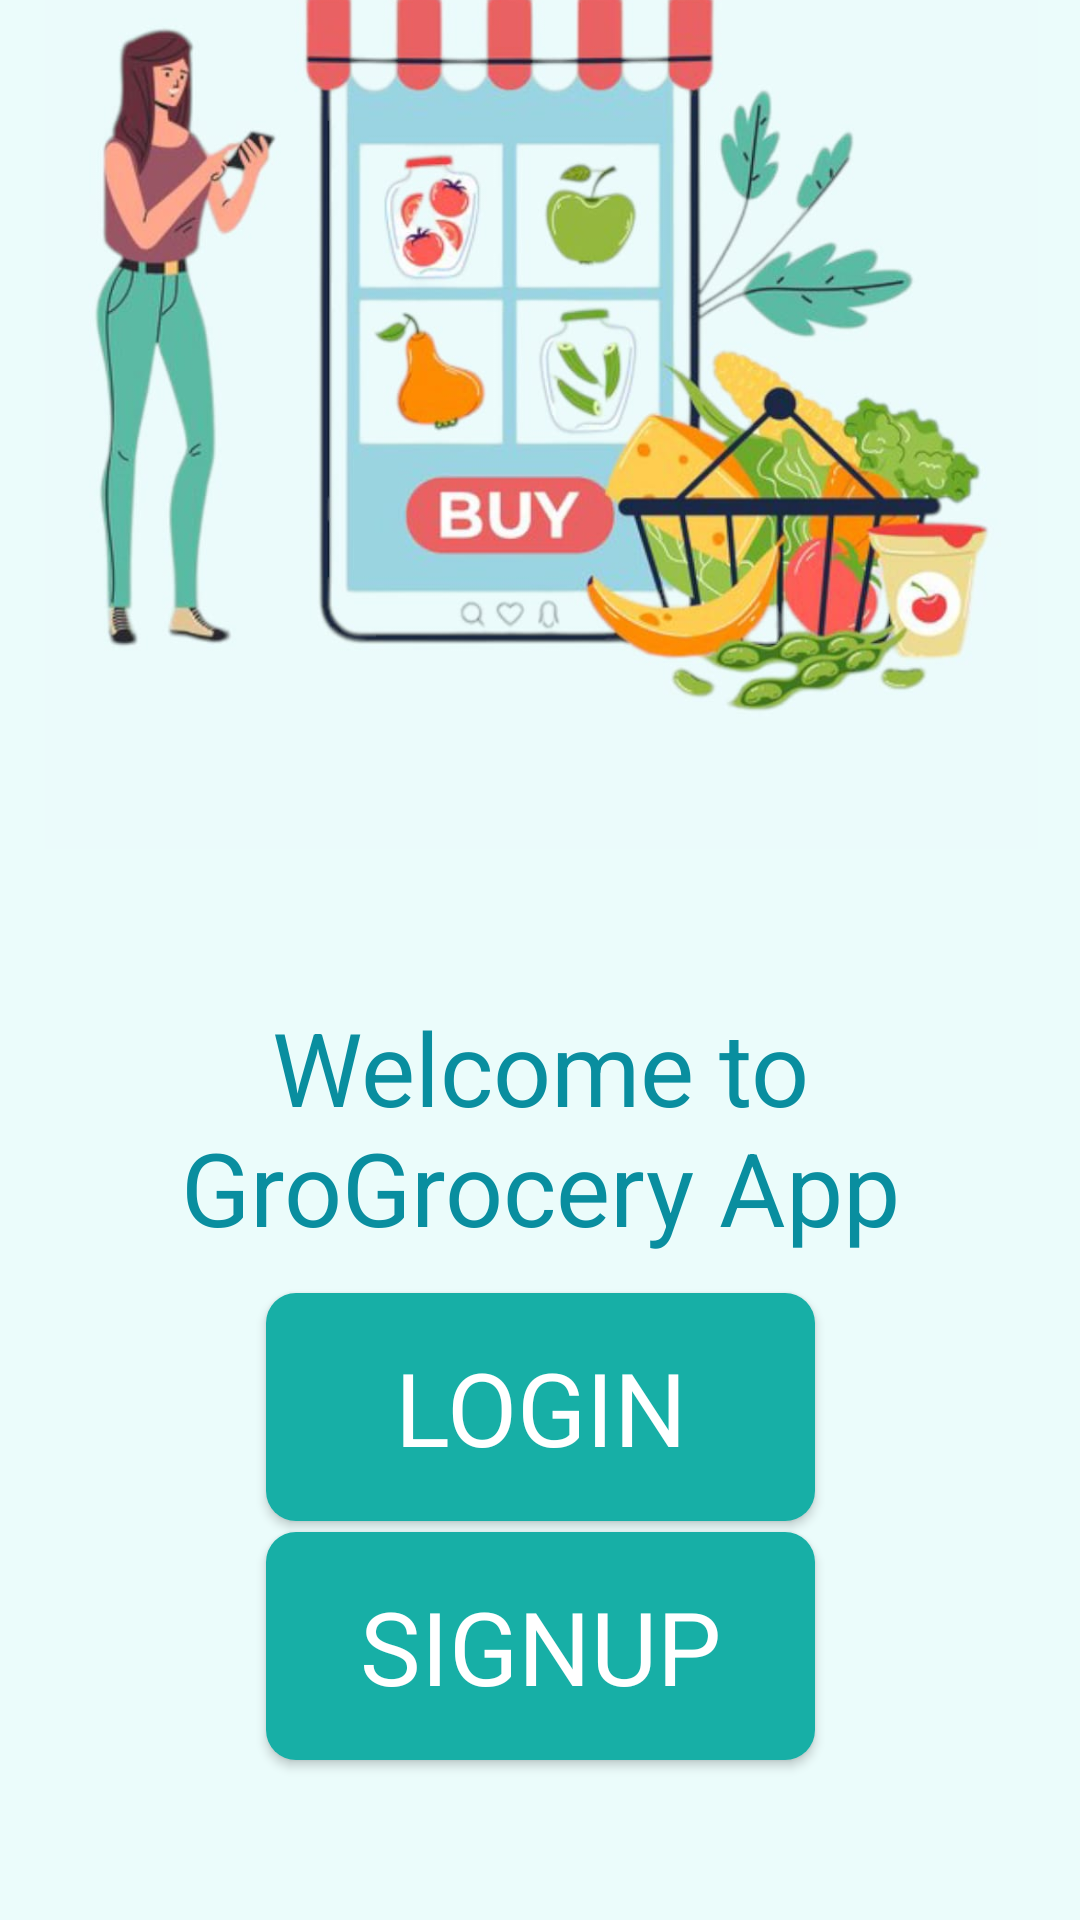

The Android layout XML behind this screen, and the referenced resources:
<!-- AndroidManifest.xml: application theme Theme.GroGrocery -->
<!-- res/layout/activity_main.xml -->
<?xml version="1.0" encoding="utf-8"?>
<androidx.constraintlayout.widget.ConstraintLayout xmlns:android="http://schemas.android.com/apk/res/android"
    xmlns:app="http://schemas.android.com/apk/res-auto"
    xmlns:tools="http://schemas.android.com/tools"
    android:layout_width="match_parent"
    android:layout_height="match_parent"
    android:background="#EBFCFB"
    tools:context=".Activity.MainActivity">

    <ImageView
        android:id="@+id/imageView6"
        android:layout_width="473dp"
        android:layout_height="331dp"
        android:layout_marginTop="30dp"
        app:layout_constraintBottom_toTopOf="@+id/textView2"
        app:layout_constraintEnd_toEndOf="parent"
        app:layout_constraintStart_toStartOf="parent"
        app:layout_constraintTop_toTopOf="parent"
        app:srcCompat="@drawable/main_screen_icon" />

    <TextView
        android:id="@+id/textView2"
        android:layout_width="250dp"
        android:layout_height="wrap_content"
        android:layout_marginTop="50dp"
        android:layout_marginBottom="300dp"
        android:text="Welcome to GroGrocery App"
        android:textAlignment="center"
        android:textAppearance="@style/TextAppearance.AppCompat.Large"
        android:textColor="#098E9F"
        android:textSize="34sp"
        app:layout_constraintBottom_toBottomOf="parent"
        app:layout_constraintEnd_toEndOf="parent"
        app:layout_constraintStart_toStartOf="parent"
        app:layout_constraintTop_toBottomOf="@+id/imageView6" />

    <Button
        android:id="@+id/btn_login"
        style="@android:style/Widget.Button"
        android:layout_width="183dp"
        android:layout_height="76dp"
        android:layout_marginBottom="120dp"
        android:background="@drawable/button_background"
        android:text="LOGIN"
        android:textColor="#ffffff"
        android:textSize="34sp"
        app:layout_constraintBottom_toBottomOf="parent"
        app:layout_constraintEnd_toEndOf="parent"
        app:layout_constraintStart_toStartOf="parent"
        app:layout_constraintTop_toBottomOf="@+id/textView2" />

    <Button
        android:id="@+id/btn_signup"
        style="@android:style/Widget.Button"
        android:layout_width="183dp"
        android:layout_height="76dp"
        android:layout_marginBottom="50dp"
        android:background="@drawable/button_background"
        android:text="SIGNUP"
        android:textColor="#ffffff"
        android:textSize="34sp"
        app:layout_constraintBottom_toBottomOf="parent"
        app:layout_constraintEnd_toEndOf="parent"
        app:layout_constraintStart_toStartOf="parent"
        app:layout_constraintTop_toBottomOf="@+id/btn_login" />
</androidx.constraintlayout.widget.ConstraintLayout>
<!-- resources referenced by this layout -->
<resources>
  <!-- drawable button_background (drawable) -->
  <?xml version="1.0" encoding="utf-8"?>
  <selector xmlns:android="http://schemas.android.com/apk/res/android">
  <item>
      <shape android:shape="rectangle">
          <corners android:radius="10dp"/>
          <solid android:color="#FF17AFA6"/>
      </shape>
  </item>
  </selector>
  <!-- drawable main_screen_icon: jpg bitmap (drawable, 71604 bytes) -->
  <style name="Theme.GroGrocery" parent="Base.Theme.GroGrocery">
          <item name="android:windowTranslucentNavigation">true</item>
      </style>
  <style name="Base.Theme.GroGrocery" parent="Theme.AppCompat.Light.NoActionBar">
          
          
  
  
          <item name="android:statusBarColor">@android:color/transparent</item>
  
      </style>
</resources>
